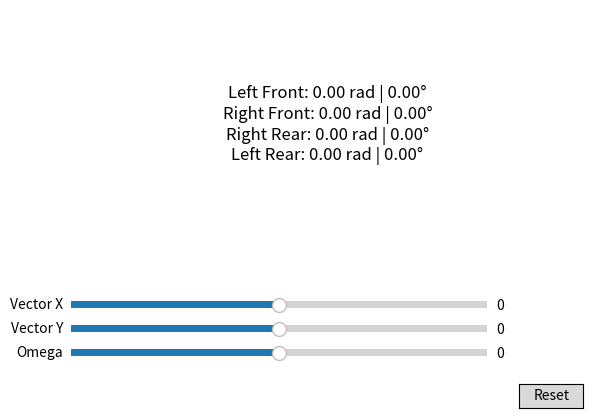

Generate this figure with matplotlib:
import math
import numpy as np
import matplotlib.pyplot as plt
from matplotlib.widgets import Slider, Button
"""
A Swerve kinematic calculator that converts x,y,z to module angle.
"""
# Function to compute angles
def compute_angles(vectorX, vectorY, omega):
    D = math.hypot(8, 8) # TRACKWIDTH n WHEELBASE = 8 (inches)
    A = vectorX - omega * (8 / D)
    B = vectorX + omega * (8 / D)
    C = vectorY - omega * (8 / D)
    D = vectorY + omega * (8 / D)
    
    angles_rad = [math.atan2(B, C), math.atan2(B, D), math.atan2(A, D), math.atan2(A, C)]
    angles_deg = [np.degrees(a) for a in angles_rad]
    
    return angles_rad, angles_deg

# Initial values
vectorX, vectorY, omega = 0, 0, 0
angles_rad, angles_deg = compute_angles(vectorX, vectorY, omega)

fig, ax = plt.subplots()
plt.subplots_adjust(left=0.1, bottom=0.4)
text_display = ax.text(0.5, 0.5, '', ha='center', va='center', fontsize=12)
ax.set_xticks([])
ax.set_yticks([])
ax.set_frame_on(False)

def update_display():
    angles_rad, angles_deg = compute_angles(vectorX, vectorY, omega)
    text_display.set_text(
        f"Left Front: {angles_rad[0]:.2f} rad | {angles_deg[0]:.2f}°\n"
        f"Right Front: {angles_rad[1]:.2f} rad | {angles_deg[1]:.2f}°\n"
        f"Right Rear: {angles_rad[2]:.2f} rad | {angles_deg[2]:.2f}°\n"
        f"Left Rear: {angles_rad[3]:.2f} rad | {angles_deg[3]:.2f}°"
    )
    fig.canvas.draw_idle()

ax_vx = plt.axes([0.1, 0.25, 0.65, 0.03])
ax_vy = plt.axes([0.1, 0.2, 0.65, 0.03])
ax_omega = plt.axes([0.1, 0.15, 0.65, 0.03])
ax_reset = plt.axes([0.8, 0.05, 0.1, 0.05])

slider_vx = Slider(ax_vx, 'Vector X', -1.0, 1.0, valinit=vectorX)
slider_vy = Slider(ax_vy, 'Vector Y', -1.0, 1.0, valinit=vectorY)
slider_omega = Slider(ax_omega, 'Omega', -1.0, 1.0, valinit=omega)
reset_button = Button(ax_reset, 'Reset')

def update_vx(val):
    global vectorX
    vectorX = slider_vx.val
    update_display()

def update_vy(val):
    global vectorY
    vectorY = slider_vy.val
    update_display()

def update_omega(val):
    global omega
    omega = slider_omega.val
    update_display()
    
def reset_values(event):
    global vectorX, vectorY, omega
    vectorX, vectorY, omega = 0, 0, 0
    slider_vx.set_val(0)
    slider_vy.set_val(0)
    slider_omega.set_val(0)
    update_display()

slider_vx.on_changed(update_vx)
slider_vy.on_changed(update_vy)
slider_omega.on_changed(update_omega)
reset_button.on_clicked(reset_values)

update_display()
plt.show()